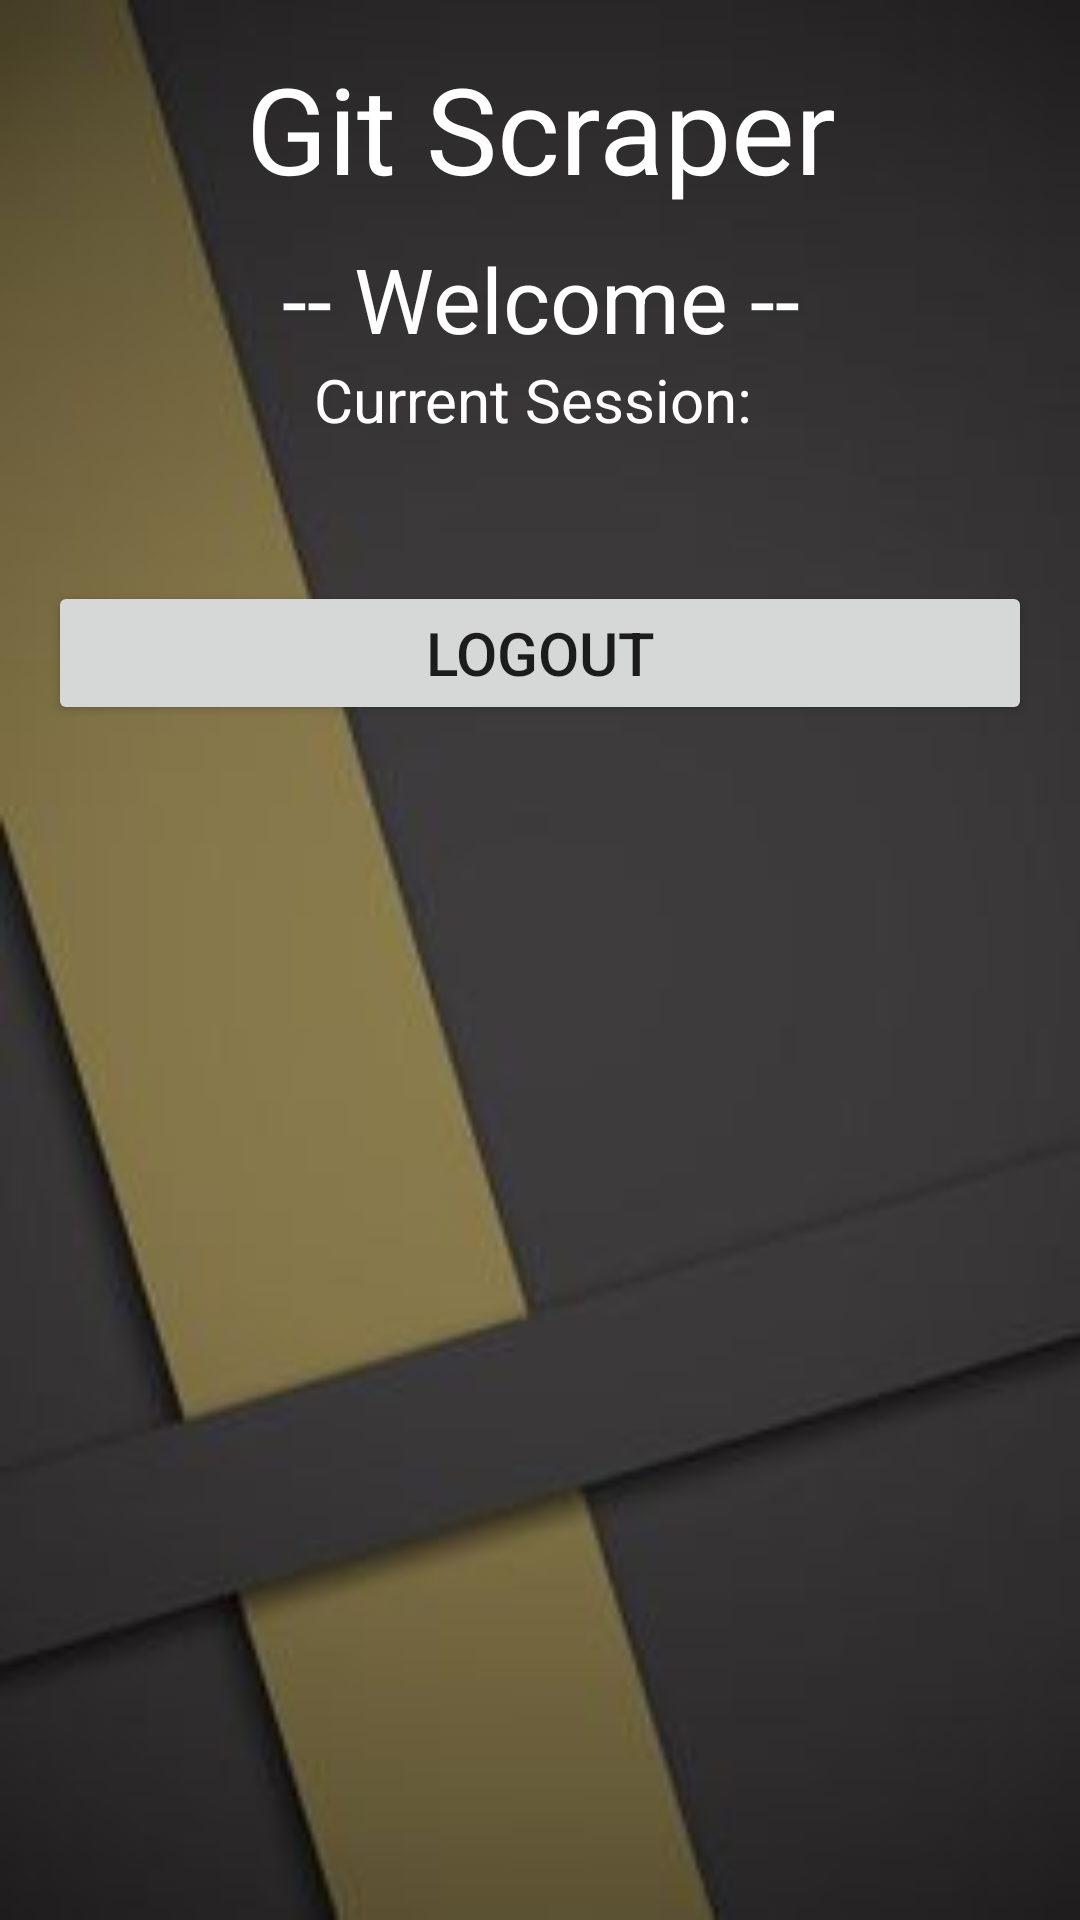

Write the Android layout XML for this screen, with the resource values it uses.
<!-- AndroidManifest.xml: application theme AppTheme -->
<!-- res/layout/activity_user_session.xml -->
<?xml version="1.0" encoding="utf-8"?>
<LinearLayout xmlns:android="http://schemas.android.com/apk/res/android"
    xmlns:tools="http://schemas.android.com/tools"
    android:id="@+id/activity_home"
    android:layout_width="match_parent"
    android:layout_height="match_parent"
    android:paddingBottom="@dimen/activity_vertical_margin"
    android:paddingLeft="@dimen/activity_horizontal_margin"
    android:paddingRight="@dimen/activity_horizontal_margin"
    android:paddingTop="@dimen/activity_vertical_margin"
    android:orientation="vertical"
    android:background="@drawable/materialdesign_dark"
    tools:context=".activity.SettingsActivity"
    >

    <TextView
        android:layout_width="match_parent"
        android:layout_height="wrap_content"
        android:gravity="center"
        android:text="Git Scraper"
        android:textSize="40dp"
        android:textColor="#FFFFFF"/>

    <TextView
        android:layout_width="match_parent"
        android:layout_height="wrap_content"
        android:gravity="center"
        android:text="-- Welcome --"
        android:textSize="30dp"
        android:layout_marginTop="10dp"
        android:textColor="#FFFFFF"/>

    <TextView
        android:layout_width="match_parent"
        android:layout_height="wrap_content"
        android:gravity="center_horizontal"
        android:text="Current Session: "
        android:textColor="#FFFFFF"
        android:id="@+id/sessionTitle"
        android:textSize="20dp" />

    <TextView
        android:layout_width="match_parent"
        android:layout_height="wrap_content"
        android:gravity="center_horizontal"
        android:text=" "
        android:textColor="#FFFFFF"
        android:textSize="20dp"
        android:id="@+id/currentUser"/>

    <Button
        android:layout_width="match_parent"
        android:layout_height="wrap_content"
        android:textSize="20dp"
        android:text="Logout"
        android:layout_marginTop="20dp"
        android:id="@+id/logout"/>



</LinearLayout>
<!-- resources referenced by this layout -->
<resources>
  <dimen name="activity_horizontal_margin">16dp</dimen>
  <dimen name="activity_vertical_margin">16dp</dimen>
  <!-- drawable materialdesign_dark: jpg bitmap (drawable, 8263 bytes) -->
  <style name="AppTheme" parent="Theme.AppCompat.Light.NoActionBar">
          
          <item name="colorPrimary">@color/colorPrimary</item>
          <item name="colorPrimaryDark">@color/colorPrimaryDark</item>
          <item name="colorAccent">@color/colorAccent</item>
      </style>
  <color name="colorPrimary">#3F51B5</color>
  <color name="colorPrimaryDark">#303F9F</color>
  <color name="colorAccent">#FF4081</color>
</resources>
